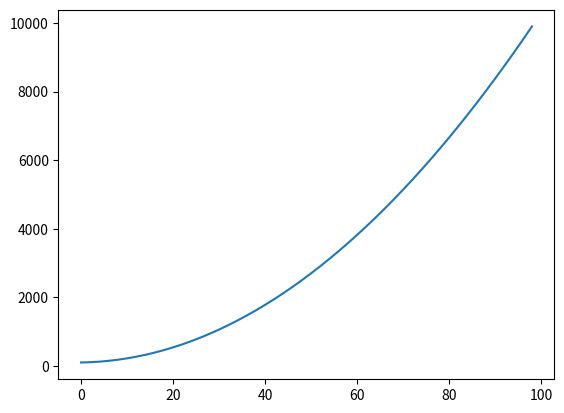

Recreate this plot in Python.
import matplotlib
import matplotlib.pyplot as plt
import numpy as np

x1 = np.arange(0, 100, 2)

y = x1**2 + 2*x1 + 100
print (x1)
print (y)

plt.plot(x1,y)
plt.show()

for i in range(0,50,2):
	print(i)


